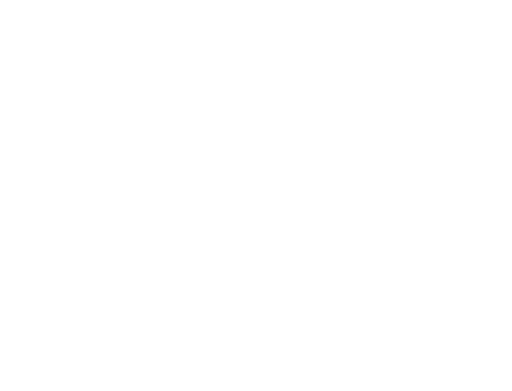
t = 0.00 s
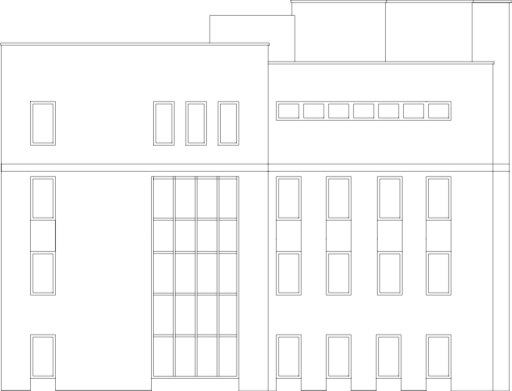
t = 3.00 s
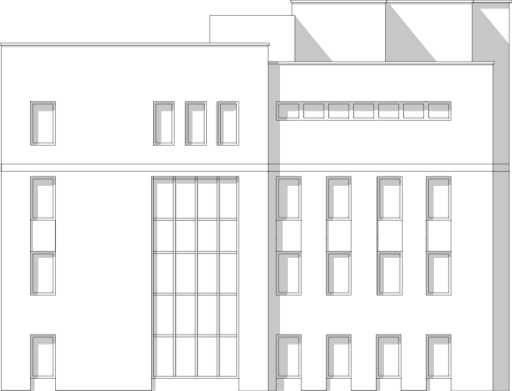
t = 3.71 s
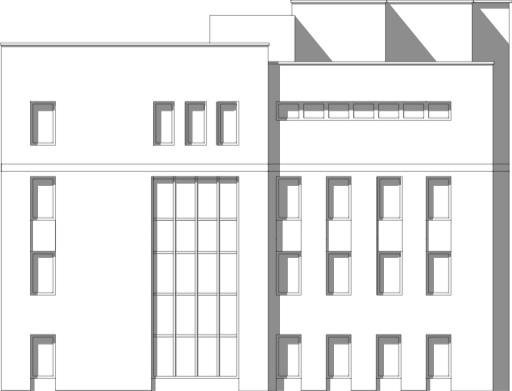
t = 4.42 s
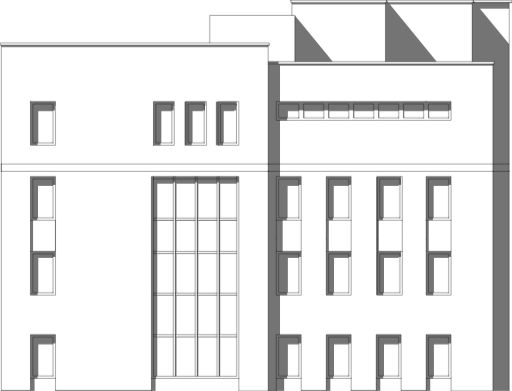
t = 5.13 s
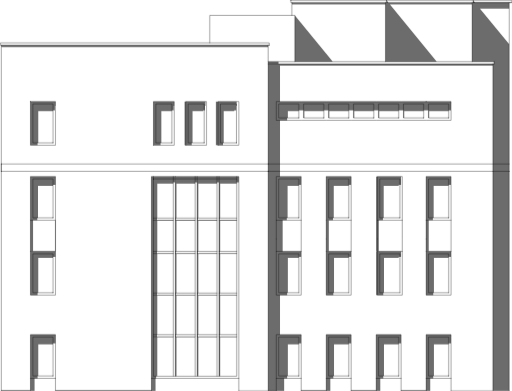
t = 6.00 s

The animated SVG that drew these frames (rendered in a browser with its animation timeline set to each time). Animation: 3 CSS @keyframes rules; one cycle of 6.00 s.

<!--?xml version="1.0" encoding="utf-8"?-->
<!-- Generator: Adobe Illustrator 16.0.3, SVG Export Plug-In . SVG Version: 6.00 Build 0)  -->

<svg version="1.1" id="Layer_1" xmlns="http://www.w3.org/2000/svg" xmlns:xlink="http://www.w3.org/1999/xlink" x="0px" y="0px" width="1411.629px" height="1078.475px" viewBox="-1926.438 488.491 1411.629 1078.475" enable-background="new -1926.438 488.491 1411.629 1078.475" xml:space="preserve">
    <style>
       g#fill {
        opacity: 0;
        animation: 3000ms fill 3000ms forwards;
        }

        @keyframes fill {
        0% { opacity: 0}
        100% { opacity: 1}
        }
    </style>

<g id="fill">
	<g>
		<path fill="#6C6C6C" d="M-1368.487,618.024h181.279v-5.102h-181.279h-554.776v3.644l1.215,1.457L-1368.487,618.024
			L-1368.487,618.024z" class="FnclVEfh_0"></path>
	</g>
	<g>
		<path fill="#6C6C6C" d="M-1022.455,641.839l-91.125-111.052v127.575h91.125h13.363L-1022.455,641.839z" class="FnclVEfh_1"></path>
	</g>
	<g>
		<path fill="#6C6C6C" d="M-522.353,495.309h-94.285l-5.104-6.318v6.318h-2.914h-59.537h-171.316l-5.105-6.318v6.318h-2.914
			h-158.926h-99.389v3.398l1.217,1.458h98.172v0.002h158.924v158.194h141.43l-129.275-158.196h167.184v0.002h59.535v158.194h60.268
			v6.319h-2.918h-0.002h-116.883h-503.018v60.749v215.301v20.17l0.002,186.382h22.355l-0.002-137.064l0.002,78.987h6.561
			l-0.002-107.408h0.002l0.002,107.409h-6.563v6.563v51.514v0.002h-22.355v206.796v212.382h22.355v0.002h21.869v-34.507h8.266
			v-6.562h1.941v-87.481h30.133v-2.429h6.563v-17.498h-0.002v-6.562h-58.322v-109.105h19.688v-6.563h1.941v-96.472h30.135v-2.431
			h6.563v-8.506h-0.002v-6.559h-68.771v-0.002h17.738v-86.021h11.42v-6.563h2.189v-88.452h30.861v-2.675h6.563v-16.281h-0.002
			v-6.559h-68.771v-0.001h10.447v-14.337h0.002v-20.17h-0.002V820.201h19.688v-6.563h1.941V794.93h30.135v-2.431h6.561h0.002h6.557
			v-17.496h0.002v38.636h2.189V794.93h53.705v-2.431h6.559h0.002h4.613h1.947v21.14h1.941V794.93h53.705v-2.431h6.561h0.002h6.559
			v-17.496h0.002v38.636h2.189V794.93h53.701v-2.431h6.561h6.559v-17.496h0.004v38.636h1.943V794.93h53.705v-2.431h6.561h0.002
			h6.557v-17.496h0.002v38.636h2.186V794.93h53.461v-2.431h6.805v-17.496h0.002v17.496h6.561v-17.496h0.002v38.636h1.941V794.93
			h53.703v-2.431h5.102v-17.496h0.002v17.496h1.459v-17.496v-6.562h-68.77h-69.014h-68.77h-69.014h-68.771h-69.014h-68.77v-0.001
			h10.447V725.43v-55.891h470.213v-0.001h116.883v35.234v20.655v202.18v13.121v198.535v8.02v206.798v12.637v69.496v21.941v107.821
			h44.957v-103.204v-52.316v-56.375h-0.002v-206.799v-8.019V940.731V927.61V725.43h0.002V610.245l-80.678-98.17h80.678V495.309
			L-522.353,495.309z M-1158.292,1525.397v-107.408h0.002v107.408H-1158.292L-1158.292,1525.397z M-1158.291,1188.35v107.407h-0.002
			V1188.35H-1158.291z M-1158.292,775.004v38.636h-0.002v-38.636H-1158.292z" class="FnclVEfh_2"></path>
	</g>
	<g>
		<path fill="#6C6C6C" d="M-1443.331,1411.428v5.829v0.002v108.865h3.4v-107.892h51.273v-0.976h-52.246v-5.829h0.973V1303.29h51.273
			v-0.969h-54.674V1411.428z" class="FnclVEfh_3"></path>
	</g>
	<g>
		<path fill="#6C6C6C" d="M-1443.331,1181.792v5.83v0.002v109.104v5.591h2.428v-5.591h0.973v-108.135h51.273v-0.972h-52.246v-5.83
			h0.973v-85.055h51.273v-0.969h-54.674V1181.792z" class="FnclVEfh_4"></path>
	</g>
	<g>
		<path fill="#6C6C6C" d="M-1383.069,1302.322v109.106v5.829v0.002v108.865h3.404v-107.892h11.179v-0.002h40.095v-0.974h-40.095
			h-12.153v-5.829h0.975V1303.29h11.179v0.002h40.095v-0.971h-40.095H-1383.069z" class="FnclVEfh_5"></path>
	</g>
	<g>
		<path fill="#6C6C6C" d="M-1383.069,1095.769v86.023v5.83v0.002v109.104v5.591h2.43v-5.591h0.975v-108.135h11.179v0.002h40.095
			v-0.974h-40.095h-12.153v-5.83h0.975v-85.055h11.179v0.004h40.095v-0.973h-40.095H-1383.069z" class="FnclVEfh_6"></path>
	</g>
	<g>
		<path fill="#6C6C6C" d="M-1322.803,1411.428v5.829v0.002v108.865h3.403v-107.892h45.44v-0.976h-46.413v-5.829h0.973V1303.29h45.44
			v-0.969h-48.844V1411.428z" class="FnclVEfh_7"></path>
	</g>
	<g>
		<path fill="#6C6C6C" d="M-1322.803,1181.792v5.83v0.002v109.104v5.591h2.431v-5.591h0.973v-108.135h45.44v-0.972h-46.413v-5.83
			h0.973v-85.055h45.44v-0.969h-48.844V1181.792z" class="FnclVEfh_8"></path>
	</g>
	<g>
		<path fill="#6C6C6C" d="M-1322.803,975.24h-5.589v2.671v0.001v2.915h-0.002v-5.587h-54.674h-0.002h-5.586h-0.002h-54.674v5.587
			v0.002v109.108v5.83h2.428v-5.83h0.973v-94.772h51.273v-3.888h5.588v98.66v5.83h2.43v-5.83h0.975v-94.772h11.179v-0.001h40.095
			v-3.887h5.589v98.66v5.83h2.431v-5.83h0.973v-94.772h45.44v-3.888h5.832v-13.365v-0.001v-2.671h-5.832H-1322.803z" class="FnclVEfh_9"></path>
	</g>
	<g>
		<path fill="#6C6C6C" d="M-1187.21,658.363h28.676v6.318h-28.676V658.363z" class="FnclVEfh_10"></path>
	</g>
	<g>
		<path fill="#6C6C6C" d="M-751.503,1417.989v107.408v6.562v34.507h11.42v-34.507h8.262v-6.562h1.943v-87.481h40.58v-2.429h5.104
			v-17.498h0.002v17.498h1.459v-17.498v-6.562h-68.77V1417.989L-751.503,1417.989z M-744.943,1417.989v107.408h-0.002v-107.408
			H-744.943z" class="FnclVEfh_11"></path>
	</g>
	<g>
		<path fill="#6C6C6C" d="M-751.503,1188.35v107.407v6.563h19.682v-6.563h1.943v-96.472h40.58v-2.431h5.104v-8.506h0.002v8.506
			h1.459v-8.506v-6.559h-68.77V1188.35L-751.503,1188.35z M-744.943,1188.35v107.407h-0.002V1188.35H-744.943z" class="FnclVEfh_12"></path>
	</g>
	<g>
		<path fill="#6C6C6C" d="M-751.503,981.797v107.408h6.559V981.797h0.002v107.409h-6.561v6.563v86.021h7.289v-86.021h11.422v-6.563
			h2.186v-88.453h41.309v-2.675h5.104v-16.281h0.002v16.281h1.459v-16.281v-6.558h-68.77V981.797z" class="FnclVEfh_13"></path>
	</g>
	<g>
		<path fill="#6C6C6C" d="M-820.517,1411.428h-68.77v6.562v107.408v6.562v34.507h11.42v-34.507h8.262v-6.562h1.945v-87.481h40.582
			v-2.429h6.563v-17.498h-0.002V1411.428z M-882.728,1525.397v-107.408h0.002v107.408H-882.728L-882.728,1525.397z" class="FnclVEfh_14"></path>
	</g>
	<g>
		<path fill="#6C6C6C" d="M-958.3,1411.428h-68.77v6.561v107.408v6.562v34.507h4.615h6.805v-34.507h8.262v-6.562h1.945v-87.481
			h40.584v-2.429h6.561v-17.498h-0.002V1411.428z" class="FnclVEfh_15"></path>
	</g>
	<g>
		<path fill="#6C6C6C" d="M-820.517,1181.792h-68.77v6.559v107.407v6.563h19.68v-6.563h1.947v-96.472h40.582v-2.431h6.564v-8.506
			h-0.002v-6.558H-820.517z M-882.73,1295.758V1188.35h0.004v107.407L-882.73,1295.758L-882.73,1295.758z" class="FnclVEfh_16"></path>
	</g>
	<g>
		<path fill="#6C6C6C" d="M-1027.072,1188.35l0.002,107.408v6.562h4.615h15.066v-6.562h1.945l-0.002-96.472h40.584v-2.431h6.563
			v-8.506h-0.002v-6.558h-68.771V1188.35z" class="FnclVEfh_17"></path>
	</g>
	<g>
		<path fill="#6C6C6C" d="M-1027.072,1181.79h4.617h2.674v-86.021h-2.674h-4.617V1181.79z" class="FnclVEfh_18"></path>
	</g>
	<g>
		<path fill="#6C6C6C" d="M-820.517,975.24h-68.77v6.558v107.408h6.557V981.797h0.004v107.409h-6.561v6.563v86.021h7.289v-86.021
			h11.422v-6.563h2.184v-88.453h41.314v-2.675h6.563v-16.281h-0.002V975.24z" class="FnclVEfh_19"></path>
	</g>
	<g>
		<path fill="#6C6C6C" d="M-1022.455,1089.206h-4.617v6.558h4.617h14.096v-6.558h2.188v-88.453h41.311v-2.675h6.563v-16.281h-0.002
			v-6.558h-68.771v6.558v107.408h6.563v0.001H-1022.455z" class="FnclVEfh_20"></path>
	</g>
	<g>
		<path fill="#6C6C6C" d="M-1448.924,975.24h-54.672h-0.003h-5.587v2.671v0.001v114.94v91.855v114.697v114.941v117.612v34.507
			h11.422v-34.507h1.698v-5.834h3.16v-107.892h43.981v-0.976h-44.711v-5.829h0.729V1303.29h43.981v-0.969h-54.672v-0.002h9.961
			v-5.591h0.729v-108.135h43.981v-0.972h-44.711v-5.83h0.729v-85.055h43.981v-0.969h-54.672v-0.002h9.961v-5.83h0.729v-94.772
			h43.981v-3.888h5.591v-13.365v-0.001v-2.671h-5.589H-1448.924z" class="FnclVEfh_21"></path>
	</g>
	<g>
		<path fill="#6C6C6C" d="M-1842.829,1417.989v107.408v6.562v34.507h11.42v-34.507h8.263v-6.562h1.944v-87.481h40.58v-2.429h6.805
			v-17.498h0.002v-6.561h-69.014V1417.989z" class="FnclVEfh_22"></path>
	</g>
	<g>
		<path fill="#6C6C6C" d="M-1842.829,1188.35v107.408v6.563h19.683v-6.563h1.944v-96.472h40.58v-2.431h6.805v-8.506h0.002v-6.558
			h-69.014V1188.35z" class="FnclVEfh_23"></path>
	</g>
	<g>
		<path fill="#6C6C6C" d="M-1842.829,981.797v107.408h6.562v0.001h-6.562v6.563v86.021h7.289v-86.021h11.662v-6.563h1.945v-88.453
			h41.311v-2.675h6.805v-16.281h0.002v-6.558h-69.014V981.797z" class="FnclVEfh_24"></path>
	</g>
	<g>
		<path fill="#6C6C6C" d="M-1841.372,768.444h-1.457v120.527h1.457l0,0h18.226v-6.562h1.944V794.93h40.58v-2.43h5.347v-17.496h0.002
			v5.589h1.458v-12.149h-1.458H-1841.372z" class="FnclVEfh_25"></path>
	</g>
	<g>
		<path fill="#6C6C6C" d="M-1502.14,768.444h-1.459v120.527h1.459l0,0h18.225v-6.562h2.188V794.93h28.918v-2.43h5.102v-11.907h1.458
			l-0.001-12.149h-1.459H-1502.14z" class="FnclVEfh_26"></path>
	</g>
	<g>
		<path fill="#6C6C6C" d="M-1366.544,794.932V792.5h5.103v-11.907h1.458v-12.149h-1.458h-54.676h-1.458l0.002,120.527h1.457v-60.259
			v53.699v6.56h18.225v-6.562h2.188V794.93h27.217v0.002H-1366.544z" class="FnclVEfh_27"></path>
	</g>
	<g>
		<path fill="#6C6C6C" d="M-1331.312,768.444v120.527h1.459l0,0h18.227v-6.562h1.943V794.93h29.159v-2.43h5.104v-11.907h1.459
			v-12.149h-1.459h-54.434H-1331.312z" class="FnclVEfh_28"></path>
	</g>
</g>
<path fill="none" stroke="#000000" stroke-linecap="round" stroke-linejoin="round" stroke-miterlimit="10" d="M-1186.111,940.732
	h-737.15" class="FnclVEfh_29"></path>
<path fill="none" stroke="#000000" stroke-linecap="round" stroke-linejoin="round" stroke-miterlimit="10" d="M-1923.261,960.902
	h737.15" class="FnclVEfh_30"></path>
<path fill="none" stroke="#000000" stroke-linecap="round" stroke-linejoin="round" stroke-miterlimit="10" d="M-1121.843,495.31
	v35.479" class="FnclVEfh_31"></path>
<path fill="none" stroke="#000000" stroke-linecap="round" stroke-linejoin="round" stroke-miterlimit="10" d="M-863.529,495.31
	v163.054" class="FnclVEfh_32"></path>
<path fill="none" stroke="#000000" stroke-linecap="round" stroke-linejoin="round" stroke-miterlimit="10" d="M-1113.58,658.364
	V530.788h-234.742v75.816" class="FnclVEfh_33"></path>
<path fill="none" stroke="#000000" stroke-linecap="round" stroke-linejoin="round" stroke-miterlimit="10" d="M-1923.261,960.902
	v-20.17" class="FnclVEfh_34"></path>
<path fill="none" stroke="#000000" stroke-linecap="round" stroke-linejoin="round" stroke-miterlimit="10" d="M-515.308,495.31
	h-106.434" class="FnclVEfh_35"></path>
<path fill="none" stroke="#000000" stroke-linecap="round" stroke-linejoin="round" stroke-miterlimit="10" d="M-860.615,495.31
	v-6.318" class="FnclVEfh_36"></path>
<path fill="none" stroke="#000000" stroke-linecap="round" stroke-linejoin="round" stroke-miterlimit="10" d="M-1184.292,612.923
	h-741.645v-6.318h741.645V612.923z" class="FnclVEfh_37"></path>
<path fill="none" stroke="#000000" stroke-linecap="round" stroke-linejoin="round" stroke-miterlimit="10" d="M-1503.597,1411.429
	h54.674" class="FnclVEfh_38"></path>
<path fill="none" stroke="#000000" stroke-linecap="round" stroke-linejoin="round" stroke-miterlimit="10" d="M-1503.597,1417.258
	h54.674" class="FnclVEfh_39"></path>
<path fill="none" stroke="#000000" stroke-linecap="round" stroke-linejoin="round" stroke-miterlimit="10" d="M-1443.331,1411.429
	h54.674" class="FnclVEfh_40"></path>
<path fill="none" stroke="#000000" stroke-linecap="round" stroke-linejoin="round" stroke-miterlimit="10" d="M-1443.331,1417.258
	h54.674" class="FnclVEfh_41"></path>
<path fill="none" stroke="#000000" stroke-linecap="round" stroke-linejoin="round" stroke-miterlimit="10" d="M-1503.597,1296.73
	h54.674" class="FnclVEfh_42"></path>
<path fill="none" stroke="#000000" stroke-linecap="round" stroke-linejoin="round" stroke-miterlimit="10" d="M-1503.597,1302.323
	h54.674" class="FnclVEfh_43"></path>
<path fill="none" stroke="#000000" stroke-linecap="round" stroke-linejoin="round" stroke-miterlimit="10" d="M-1443.331,1296.73
	h54.674" class="FnclVEfh_44"></path>
<path fill="none" stroke="#000000" stroke-linecap="round" stroke-linejoin="round" stroke-miterlimit="10" d="M-1443.331,1302.323
	h54.674" class="FnclVEfh_45"></path>
<path fill="none" stroke="#000000" stroke-linecap="round" stroke-linejoin="round" stroke-miterlimit="10" d="M-1503.597,1181.793
	h54.674" class="FnclVEfh_46"></path>
<path fill="none" stroke="#000000" stroke-linecap="round" stroke-linejoin="round" stroke-miterlimit="10" d="M-1503.597,1187.623
	h54.674" class="FnclVEfh_47"></path>
<path fill="none" stroke="#000000" stroke-linecap="round" stroke-linejoin="round" stroke-miterlimit="10" d="M-1443.331,1181.793
	h54.674" class="FnclVEfh_48"></path>
<path fill="none" stroke="#000000" stroke-linecap="round" stroke-linejoin="round" stroke-miterlimit="10" d="M-1443.331,1187.623
	h54.674" class="FnclVEfh_49"></path>
<path fill="none" stroke="#000000" stroke-linecap="round" stroke-linejoin="round" stroke-miterlimit="10" d="M-1503.597,1089.938
	h54.674" class="FnclVEfh_50"></path>
<path fill="none" stroke="#000000" stroke-linecap="round" stroke-linejoin="round" stroke-miterlimit="10" d="M-1503.597,1095.77
	h54.674" class="FnclVEfh_51"></path>
<path fill="none" stroke="#000000" stroke-linecap="round" stroke-linejoin="round" stroke-miterlimit="10" d="M-1443.331,1089.938
	h54.674" class="FnclVEfh_52"></path>
<path fill="none" stroke="#000000" stroke-linecap="round" stroke-linejoin="round" stroke-miterlimit="10" d="M-1443.331,1095.77
	h54.674" class="FnclVEfh_53"></path>
<path fill="none" stroke="#000000" stroke-linecap="round" stroke-linejoin="round" stroke-miterlimit="10" d="M-1383.068,1089.938
	h54.678" class="FnclVEfh_54"></path>
<path fill="none" stroke="#000000" stroke-linecap="round" stroke-linejoin="round" stroke-miterlimit="10" d="M-1383.068,1095.77
	h54.678" class="FnclVEfh_55"></path>
<path fill="none" stroke="#000000" stroke-linecap="round" stroke-linejoin="round" stroke-miterlimit="10" d="M-1383.068,1181.793
	h54.678" class="FnclVEfh_56"></path>
<path fill="none" stroke="#000000" stroke-linecap="round" stroke-linejoin="round" stroke-miterlimit="10" d="M-1383.068,1187.623
	h54.678" class="FnclVEfh_57"></path>
<path fill="none" stroke="#000000" stroke-linecap="round" stroke-linejoin="round" stroke-miterlimit="10" d="M-1383.068,1296.73
	h54.678" class="FnclVEfh_58"></path>
<path fill="none" stroke="#000000" stroke-linecap="round" stroke-linejoin="round" stroke-miterlimit="10" d="M-1383.068,1302.323
	h54.678" class="FnclVEfh_59"></path>
<path fill="none" stroke="#000000" stroke-linecap="round" stroke-linejoin="round" stroke-miterlimit="10" d="M-1383.068,1411.429
	h54.678" class="FnclVEfh_60"></path>
<path fill="none" stroke="#000000" stroke-linecap="round" stroke-linejoin="round" stroke-miterlimit="10" d="M-1383.068,1417.258
	h54.678" class="FnclVEfh_61"></path>
<path fill="none" stroke="#000000" stroke-linecap="round" stroke-linejoin="round" stroke-miterlimit="10" d="M-1322.802,1089.938
	h48.844" class="FnclVEfh_62"></path>
<path fill="none" stroke="#000000" stroke-linecap="round" stroke-linejoin="round" stroke-miterlimit="10" d="M-1322.802,1095.77
	h48.844" class="FnclVEfh_63"></path>
<path fill="none" stroke="#000000" stroke-linecap="round" stroke-linejoin="round" stroke-miterlimit="10" d="M-1322.802,1181.793
	h48.844" class="FnclVEfh_64"></path>
<path fill="none" stroke="#000000" stroke-linecap="round" stroke-linejoin="round" stroke-miterlimit="10" d="M-1322.802,1187.623
	h48.844" class="FnclVEfh_65"></path>
<path fill="none" stroke="#000000" stroke-linecap="round" stroke-linejoin="round" stroke-miterlimit="10" d="M-1322.802,1296.73
	h48.844" class="FnclVEfh_66"></path>
<path fill="none" stroke="#000000" stroke-linecap="round" stroke-linejoin="round" stroke-miterlimit="10" d="M-1322.802,1302.323
	h48.844" class="FnclVEfh_67"></path>
<path fill="none" stroke="#000000" stroke-linecap="round" stroke-linejoin="round" stroke-miterlimit="10" d="M-1322.802,1411.429
	h48.844" class="FnclVEfh_68"></path>
<path fill="none" stroke="#000000" stroke-linecap="round" stroke-linejoin="round" stroke-miterlimit="10" d="M-1322.802,1417.258
	h48.844" class="FnclVEfh_69"></path>
<path fill="none" stroke="#000000" stroke-linecap="round" stroke-linejoin="round" stroke-miterlimit="10" d="M-624.656,658.364
	V495.31" class="FnclVEfh_70"></path>
<path fill="none" stroke="#000000" stroke-linecap="round" stroke-linejoin="round" stroke-miterlimit="10" d="M-564.39,664.683
	v-6.319" class="FnclVEfh_71"></path>
<path fill="none" stroke="#000000" stroke-linecap="round" stroke-linejoin="round" stroke-miterlimit="10" d="M-564.39,664.683
	h-622.82" class="FnclVEfh_72"></path>
<path fill="none" stroke="#000000" stroke-linecap="round" stroke-linejoin="round" stroke-miterlimit="10" d="M-564.39,658.364
	h-622.82" class="FnclVEfh_73"></path>
<path fill="none" stroke="#000000" stroke-linecap="round" stroke-linejoin="round" stroke-miterlimit="10" d="M-621.742,488.991
	v6.318" class="FnclVEfh_74"></path>
<path fill="none" stroke="#000000" stroke-linecap="round" stroke-linejoin="round" stroke-miterlimit="10" d="M-860.615,488.991
	L-860.615,488.991" class="FnclVEfh_75"></path>
<path fill="none" stroke="#000000" stroke-linecap="round" stroke-linejoin="round" stroke-miterlimit="10" d="M-1124.757,488.991L-1124.757,495.31L-621.742,495.31L-515.308,495.31L-515.308,488.991Z" class="FnclVEfh_76"></path>
<path fill="none" stroke="#000000" stroke-linecap="round" stroke-linejoin="round" stroke-miterlimit="10" d="M-567.31,960.902
	v605.564" class="FnclVEfh_77"></path>
<path fill="none" stroke="#000000" stroke-linecap="round" stroke-linejoin="round" stroke-miterlimit="10" d="M-567.31,664.683
	v296.219" class="FnclVEfh_78"></path>
<path fill="none" stroke="#000000" stroke-linecap="round" stroke-linejoin="round" stroke-miterlimit="10" d="M-682.734,1531.959
	h-68.77" class="FnclVEfh_79"></path>
<path fill="none" stroke="#000000" stroke-linecap="round" stroke-linejoin="round" stroke-miterlimit="10" d="M-689.296,1525.398
	V1417.99h-55.646v107.408H-689.296z" class="FnclVEfh_80"></path>
<path fill="none" stroke="#000000" stroke-linecap="round" stroke-linejoin="round" stroke-miterlimit="10" d="M-1187.21,960.902
	h664.857" class="FnclVEfh_81"></path>
<path fill="none" stroke="#000000" stroke-linecap="round" stroke-linejoin="round" stroke-miterlimit="10" d="M-1187.21,940.732
	h664.855" class="FnclVEfh_82"></path>
<path fill="none" stroke="#000000" stroke-linecap="round" stroke-linejoin="round" stroke-miterlimit="10" d="M-689.296,813.641
	v-38.636h-55.646v38.636H-689.296z" class="FnclVEfh_83"></path>
<path fill="none" stroke="#000000" stroke-linecap="round" stroke-linejoin="round" stroke-miterlimit="10" d="M-820.517,1531.959
	h-68.77" class="FnclVEfh_84"></path>
<path fill="none" stroke="#000000" stroke-linecap="round" stroke-linejoin="round" stroke-miterlimit="10" d="M-827.076,1525.398
	V1417.99h-55.648v107.408H-827.076z" class="FnclVEfh_85"></path>
<path fill="none" stroke="#000000" stroke-linecap="round" stroke-linejoin="round" stroke-miterlimit="10" d="M-958.3,1531.959
	h-68.77" class="FnclVEfh_86"></path>
<path fill="none" stroke="#000000" stroke-linecap="round" stroke-linejoin="round" stroke-miterlimit="10" d="M-964.859,1525.398
	V1417.99h-55.648v107.408H-964.859z" class="FnclVEfh_87"></path>
<path fill="none" stroke="#000000" stroke-linecap="round" stroke-linejoin="round" stroke-miterlimit="10" d="M-1096.082,1531.959
	h-68.771" class="FnclVEfh_88"></path>
<path fill="none" stroke="#000000" stroke-linecap="round" stroke-linejoin="round" stroke-miterlimit="10" d="M-1102.642,1525.398
	V1417.99h-55.648v107.408H-1102.642z" class="FnclVEfh_89"></path>
<path fill="none" stroke="#000000" stroke-linecap="round" stroke-linejoin="round" stroke-miterlimit="10" d="M-964.859,1295.759
	l-0.002-107.408h-55.648l0.002,107.408H-964.859z" class="FnclVEfh_90"></path>
<path fill="none" stroke="#000000" stroke-linecap="round" stroke-linejoin="round" stroke-miterlimit="10" d="M-1027.07,1181.793
	h68.77" class="FnclVEfh_91"></path>
<path fill="none" stroke="#000000" stroke-linecap="round" stroke-linejoin="round" stroke-miterlimit="10" d="M-958.3,1095.77
	h-68.77" class="FnclVEfh_92"></path>
<path fill="none" stroke="#000000" stroke-linecap="round" stroke-linejoin="round" stroke-miterlimit="10" d="M-964.861,1089.207
	V981.798h-55.648v107.409H-964.861z" class="FnclVEfh_93"></path>
<path fill="none" stroke="#000000" stroke-linecap="round" stroke-linejoin="round" stroke-miterlimit="10" d="M-758.31,813.641
	v-38.636h-55.645v38.636H-758.31z" class="FnclVEfh_94"></path>
<path fill="none" stroke="#000000" stroke-linecap="round" stroke-linejoin="round" stroke-miterlimit="10" d="M-827.076,813.641
	v-38.636h-55.65v38.636H-827.076z" class="FnclVEfh_95"></path>
<path fill="none" stroke="#000000" stroke-linecap="round" stroke-linejoin="round" stroke-miterlimit="10" d="M-895.847,813.641
	v-38.636h-55.893v38.636H-895.847z" class="FnclVEfh_96"></path>
<path fill="none" stroke="#000000" stroke-linecap="round" stroke-linejoin="round" stroke-miterlimit="10" d="M-964.861,813.641
	v-38.636h-55.648v38.636H-964.861z" class="FnclVEfh_97"></path>
<path fill="none" stroke="#000000" stroke-linecap="round" stroke-linejoin="round" stroke-miterlimit="10" d="M-1027.07,1147.285
	v155.037h68.77v-155.037V975.24h-68.77V1147.285z" class="FnclVEfh_98"></path>
<path fill="none" stroke="#000000" stroke-linecap="round" stroke-linejoin="round" stroke-miterlimit="10" d="M-1033.63,813.641
	v-38.636h-55.891v38.636H-1033.63z" class="FnclVEfh_99"></path>
<path fill="none" stroke="#000000" stroke-linecap="round" stroke-linejoin="round" stroke-miterlimit="10" d="M-1509.186,1531.959
	h241.058" class="FnclVEfh_100"></path>
<path fill="none" stroke="#000000" stroke-linecap="round" stroke-linejoin="round" stroke-miterlimit="10" d="M-1503.597,981.798
	v-6.558" class="FnclVEfh_101"></path>
<path fill="none" stroke="#000000" stroke-linecap="round" stroke-linejoin="round" stroke-miterlimit="10" d="M-1448.923,1525.398
	V975.24" class="FnclVEfh_102"></path>
<path fill="none" stroke="#000000" stroke-linecap="round" stroke-linejoin="round" stroke-miterlimit="10" d="M-1443.331,1525.398
	V975.24" class="FnclVEfh_103"></path>
<path fill="none" stroke="#000000" stroke-linecap="round" stroke-linejoin="round" stroke-miterlimit="10" d="M-1388.657,1525.398
	V975.24" class="FnclVEfh_104"></path>
<path fill="none" stroke="#000000" stroke-linecap="round" stroke-linejoin="round" stroke-miterlimit="10" d="M-1383.068,1525.398
	V975.24" class="FnclVEfh_105"></path>
<path fill="none" stroke="#000000" stroke-linecap="round" stroke-linejoin="round" stroke-miterlimit="10" d="M-1328.391,1525.398
	V975.24" class="FnclVEfh_106"></path>
<path fill="none" stroke="#000000" stroke-linecap="round" stroke-linejoin="round" stroke-miterlimit="10" d="M-1322.802,1525.398
	V975.24" class="FnclVEfh_107"></path>
<path fill="none" stroke="#000000" stroke-linecap="round" stroke-linejoin="round" stroke-miterlimit="10" d="M-1273.958,981.798
	v-6.558" class="FnclVEfh_108"></path>
<path fill="none" stroke="#000000" stroke-linecap="round" stroke-linejoin="round" stroke-miterlimit="10" d="M-1102.642,813.641
	v-38.636h-55.65v38.636H-1102.642z" class="FnclVEfh_109"></path>
<path fill="none" stroke="#000000" stroke-linecap="round" stroke-linejoin="round" stroke-miterlimit="10" d="M-751.503,768.445L-820.517,768.445L-889.287,768.445L-958.3,768.445L-1027.07,768.445L-1096.083,768.445L-1164.853,768.445L
	-1164.853,820.202L-1096.083,820.202L-1027.07,820.202L-958.3,820.202L-889.287,820.202L-820.517,820.202L-751.503,820.202L
	-682.734,820.202L-682.734,768.445Z" class="FnclVEfh_110"></path>
<path fill="none" stroke="#000000" stroke-linecap="round" stroke-linejoin="round" stroke-miterlimit="10" d="M-1773.815,1531.959
	h-69.014" class="FnclVEfh_111"></path>
<path fill="none" stroke="#000000" stroke-linecap="round" stroke-linejoin="round" stroke-miterlimit="10" d="M-1780.623,1525.398
	V1417.99h-55.644v107.408H-1780.623z" class="FnclVEfh_112"></path>
<path fill="none" stroke="#000000" stroke-linecap="round" stroke-linejoin="round" stroke-miterlimit="10" d="M-1780.623,1295.759
	v-107.408h-55.644v107.408H-1780.623z" class="FnclVEfh_113"></path>
<path fill="none" stroke="#000000" stroke-linecap="round" stroke-linejoin="round" stroke-miterlimit="10" d="M-522.353,960.902
	V495.31" class="FnclVEfh_114"></path>
<path fill="none" stroke="#000000" stroke-linecap="round" stroke-linejoin="round" stroke-miterlimit="10" d="M-522.353,1566.466
	V960.902" class="FnclVEfh_115"></path>
<path fill="none" stroke="#000000" stroke-linecap="round" stroke-linejoin="round" stroke-miterlimit="10" d="M-682.734,1566.466
	h160.381" class="FnclVEfh_116"></path>
<path fill="none" stroke="#000000" stroke-linecap="round" stroke-linejoin="round" stroke-miterlimit="10" d="M-751.503,1566.466
	h-69.014H-751.503v-155.037h68.77v155.037" class="FnclVEfh_117"></path>
<path fill="none" stroke="#000000" stroke-linecap="round" stroke-linejoin="round" stroke-miterlimit="10" d="M-820.517,1566.466
	h69.014" class="FnclVEfh_118"></path>
<path fill="none" stroke="#000000" stroke-linecap="round" stroke-linejoin="round" stroke-miterlimit="10" d="M-889.287,1566.466
	H-958.3H-889.287v-155.037h68.77v155.037" class="FnclVEfh_119"></path>
<path fill="none" stroke="#000000" stroke-linecap="round" stroke-linejoin="round" stroke-miterlimit="10" d="M-958.3,1566.466
	h69.014" class="FnclVEfh_120"></path>
<path fill="none" stroke="#000000" stroke-linecap="round" stroke-linejoin="round" stroke-miterlimit="10" d="M-1027.07,1566.466
	h-69.012H-1027.07v-155.037h68.77v155.037" class="FnclVEfh_121"></path>
<path fill="none" stroke="#000000" stroke-linecap="round" stroke-linejoin="round" stroke-miterlimit="10" d="M-1096.082,1566.466
	h69.012" class="FnclVEfh_122"></path>
<path fill="none" stroke="#000000" stroke-linecap="round" stroke-linejoin="round" stroke-miterlimit="10" d="M-1164.853,1566.466
	v-155.037h68.771v155.037" class="FnclVEfh_123"></path>
<path fill="none" stroke="#000000" stroke-linecap="round" stroke-linejoin="round" stroke-miterlimit="10" d="M-1268.128,1566.466
	h103.275" class="FnclVEfh_124"></path>
<path fill="none" stroke="#000000" stroke-linecap="round" stroke-linejoin="round" stroke-miterlimit="10" d="M-1509.186,1566.466
	h-264.63H-1509.186v-419.181V975.24h241.058v425.86v165.365" class="FnclVEfh_125"></path>
<path fill="none" stroke="#000000" stroke-linecap="round" stroke-linejoin="round" stroke-miterlimit="10" d="M-1923.261,1566.466
	h80.432H-1923.261h80.432v-155.037h69.014v155.037h264.63" class="FnclVEfh_126"></path>
<path fill="none" stroke="#000000" stroke-linecap="round" stroke-linejoin="round" stroke-miterlimit="10" d="M-1923.261,960.902
	v605.564" class="FnclVEfh_127"></path>
<path fill="none" stroke="#000000" stroke-linecap="round" stroke-linejoin="round" stroke-miterlimit="10" d="M-1923.261,940.732
	v20.17" class="FnclVEfh_128"></path>
<path fill="none" stroke="#000000" stroke-linecap="round" stroke-linejoin="round" stroke-miterlimit="10" d="M-1923.261,612.923
	v327.809" class="FnclVEfh_129"></path>
<path fill="none" stroke="#000000" stroke-linecap="round" stroke-linejoin="round" stroke-miterlimit="10" d="M-1187.209,960.902
	l0.001,605.564" class="FnclVEfh_130"></path>
<path fill="none" stroke="#000000" stroke-linecap="round" stroke-linejoin="round" stroke-miterlimit="10" d="M-1187.21,612.923
	l0.001,347.979" class="FnclVEfh_131"></path>
<path fill="none" stroke="#000000" stroke-linecap="round" stroke-linejoin="round" stroke-miterlimit="10" d="M-1780.623,1089.207
	V981.798h-55.644v107.409H-1780.623z" class="FnclVEfh_132"></path>
<path fill="none" stroke="#000000" stroke-linecap="round" stroke-linejoin="round" stroke-miterlimit="10" d="M-1780.623,882.41
	V775.005h-55.644V882.41H-1780.623z" class="FnclVEfh_133"></path>
<path fill="none" stroke="#000000" stroke-linecap="round" stroke-linejoin="round" stroke-miterlimit="10" d="M-1842.83,1181.793
	h69.014v120.529h-69.014V975.24h69.014v206.553v-86.023h-69.014" class="FnclVEfh_134"></path>
<g>
	<path fill="none" stroke="#000000" stroke-linecap="round" stroke-linejoin="round" stroke-miterlimit="10" d="M-1452.81,882.41
		V775.005h-44.226V882.41H-1452.81z" class="FnclVEfh_135"></path>
	<path fill="none" stroke="#000000" stroke-linecap="round" stroke-linejoin="round" stroke-miterlimit="10" d="M-1503.597,888.972
		h57.35l-0.002-120.527h-57.348V888.972z" class="FnclVEfh_136"></path>
</g>
<path fill="none" stroke="#000000" stroke-linecap="round" stroke-linejoin="round" stroke-miterlimit="10" d="M-1842.83,768.445
	v120.527h69.014V768.445H-1842.83z" class="FnclVEfh_137"></path>
<g>
	<path fill="none" stroke="#000000" stroke-linecap="round" stroke-linejoin="round" stroke-miterlimit="10" d="M-823.859,1295.759
		l-0.002-107.408h-55.648l0.002,107.408H-823.859z" class="FnclVEfh_138"></path>
	<path fill="none" stroke="#000000" stroke-linecap="round" stroke-linejoin="round" stroke-miterlimit="10" d="M-886.07,1181.793
		h68.77" class="FnclVEfh_139"></path>
	<path fill="none" stroke="#000000" stroke-linecap="round" stroke-linejoin="round" stroke-miterlimit="10" d="M-817.3,1095.77
		h-68.77" class="FnclVEfh_140"></path>
	<path fill="none" stroke="#000000" stroke-linecap="round" stroke-linejoin="round" stroke-miterlimit="10" d="M-823.861,1089.207
		V981.798h-55.648v107.409H-823.861z" class="FnclVEfh_141"></path>
	<path fill="none" stroke="#000000" stroke-linecap="round" stroke-linejoin="round" stroke-miterlimit="10" d="M-886.07,1147.285
		v155.037h68.77v-155.037V975.24h-68.77V1147.285z" class="FnclVEfh_142"></path>
</g>
<g>
	<path fill="none" stroke="#000000" stroke-linecap="round" stroke-linejoin="round" stroke-miterlimit="10" d="M-689.292,1295.759
		l-0.002-107.408h-55.648l0.002,107.408H-689.292z" class="FnclVEfh_143"></path>
	<path fill="none" stroke="#000000" stroke-linecap="round" stroke-linejoin="round" stroke-miterlimit="10" d="M-751.503,1181.793
		h68.77" class="FnclVEfh_144"></path>
	<path fill="none" stroke="#000000" stroke-linecap="round" stroke-linejoin="round" stroke-miterlimit="10" d="M-682.734,1095.77
		h-68.77" class="FnclVEfh_145"></path>
	<path fill="none" stroke="#000000" stroke-linecap="round" stroke-linejoin="round" stroke-miterlimit="10" d="M-689.294,1089.207
		V981.798h-55.648v107.409H-689.294z" class="FnclVEfh_146"></path>
	<path fill="none" stroke="#000000" stroke-linecap="round" stroke-linejoin="round" stroke-miterlimit="10" d="M-751.503,1147.285
		v155.037h68.77v-155.037V975.24h-68.77V1147.285z" class="FnclVEfh_147"></path>
</g>
<g>
	<path fill="none" stroke="#000000" stroke-linecap="round" stroke-linejoin="round" stroke-miterlimit="10" d="M-1102.642,1295.759
		l-0.002-107.408h-55.648l0.002,107.408H-1102.642z" class="FnclVEfh_148"></path>
	<path fill="none" stroke="#000000" stroke-linecap="round" stroke-linejoin="round" stroke-miterlimit="10" d="M-1164.853,1181.793
		h68.77" class="FnclVEfh_149"></path>
	<path fill="none" stroke="#000000" stroke-linecap="round" stroke-linejoin="round" stroke-miterlimit="10" d="M-1096.083,1095.77
		h-68.77" class="FnclVEfh_150"></path>
	<path fill="none" stroke="#000000" stroke-linecap="round" stroke-linejoin="round" stroke-miterlimit="10" d="M-1102.644,1089.207
		V981.798h-55.648v107.409H-1102.644z" class="FnclVEfh_151"></path>
	<path fill="none" stroke="#000000" stroke-linecap="round" stroke-linejoin="round" stroke-miterlimit="10" d="M-1164.853,1147.285
		v155.037h68.77v-155.037V975.24h-68.77V1147.285z" class="FnclVEfh_152"></path>
</g>
<path fill="none" stroke="#000000" stroke-linecap="round" stroke-linejoin="round" stroke-miterlimit="10" width="229.639" height="544.327" d="M-1503.597 981.798 L-1273.958 981.798 L-1273.958 1526.125 L-1503.597 1526.125 Z" class="FnclVEfh_153"></path>
<g>
	<path fill="none" stroke="#000000" stroke-linecap="round" stroke-linejoin="round" stroke-miterlimit="10" d="M-1274.657,882.41
		V775.005h-44.226V882.41H-1274.657z" class="FnclVEfh_154"></path>
	<path fill="none" stroke="#000000" stroke-linecap="round" stroke-linejoin="round" stroke-miterlimit="10" d="M-1325.444,888.972
		h57.35l-0.002-120.527h-57.348V888.972z" class="FnclVEfh_155"></path>
</g>
<g>
	<path fill="none" stroke="#000000" stroke-linecap="round" stroke-linejoin="round" stroke-miterlimit="10" d="M-1363.733,882.41
		V775.005h-44.226V882.41H-1363.733z" class="FnclVEfh_156"></path>
	<path fill="none" stroke="#000000" stroke-linecap="round" stroke-linejoin="round" stroke-miterlimit="10" d="M-1414.52,888.972
		h57.35l-0.002-120.527h-57.348V888.972z" class="FnclVEfh_157"></path>
</g>
<style data-made-with="vivus-instant">.FnclVEfh_0{stroke-dasharray:1482 1484;stroke-dashoffset:1483;animation:FnclVEfh_draw 3000ms linear 0ms forwards;}.FnclVEfh_1{stroke-dasharray:397 399;stroke-dashoffset:398;animation:FnclVEfh_draw 3000ms linear 0ms forwards;}.FnclVEfh_2{stroke-dasharray:9908 9910;stroke-dashoffset:9909;animation:FnclVEfh_draw 3000ms linear 0ms forwards;}.FnclVEfh_3{stroke-dasharray:662 664;stroke-dashoffset:663;animation:FnclVEfh_draw 3000ms linear 0ms forwards;}.FnclVEfh_4{stroke-dasharray:627 629;stroke-dashoffset:628;animation:FnclVEfh_draw 3000ms linear 0ms forwards;}.FnclVEfh_5{stroke-dasharray:662 664;stroke-dashoffset:663;animation:FnclVEfh_draw 3000ms linear 0ms forwards;}.FnclVEfh_6{stroke-dasharray:627 629;stroke-dashoffset:628;animation:FnclVEfh_draw 3000ms linear 0ms forwards;}.FnclVEfh_7{stroke-dasharray:639 641;stroke-dashoffset:640;animation:FnclVEfh_draw 3000ms linear 0ms forwards;}.FnclVEfh_8{stroke-dasharray:604 606;stroke-dashoffset:605;animation:FnclVEfh_draw 3000ms linear 0ms forwards;}.FnclVEfh_9{stroke-dasharray:1021 1023;stroke-dashoffset:1022;animation:FnclVEfh_draw 3000ms linear 0ms forwards;}.FnclVEfh_10{stroke-dasharray:70 72;stroke-dashoffset:71;animation:FnclVEfh_draw 3000ms linear 0ms forwards;}.FnclVEfh_11{stroke-dasharray:698 700;stroke-dashoffset:699;animation:FnclVEfh_draw 3000ms linear 0ms forwards;}.FnclVEfh_12{stroke-dasharray:611 613;stroke-dashoffset:612;animation:FnclVEfh_draw 3000ms linear 0ms forwards;}.FnclVEfh_13{stroke-dasharray:812 814;stroke-dashoffset:813;animation:FnclVEfh_draw 3000ms linear 0ms forwards;}.FnclVEfh_14{stroke-dasharray:663 665;stroke-dashoffset:664;animation:FnclVEfh_draw 3000ms linear 0ms forwards;}.FnclVEfh_15{stroke-dasharray:448 450;stroke-dashoffset:449;animation:FnclVEfh_draw 3000ms linear 0ms forwards;}.FnclVEfh_16{stroke-dasharray:594 596;stroke-dashoffset:595;animation:FnclVEfh_draw 3000ms linear 0ms forwards;}.FnclVEfh_17{stroke-dasharray:379 381;stroke-dashoffset:380;animation:FnclVEfh_draw 3000ms linear 0ms forwards;}.FnclVEfh_18{stroke-dasharray:187 189;stroke-dashoffset:188;animation:FnclVEfh_draw 3000ms linear 0ms forwards;}.FnclVEfh_19{stroke-dasharray:779 781;stroke-dashoffset:780;animation:FnclVEfh_draw 3000ms linear 0ms forwards;}.FnclVEfh_20{stroke-dasharray:392 394;stroke-dashoffset:393;animation:FnclVEfh_draw 3000ms linear 0ms forwards;}.FnclVEfh_21{stroke-dasharray:1712 1714;stroke-dashoffset:1713;animation:FnclVEfh_draw 3000ms linear 0ms forwards;}.FnclVEfh_22{stroke-dasharray:449 451;stroke-dashoffset:450;animation:FnclVEfh_draw 3000ms linear 0ms forwards;}.FnclVEfh_23{stroke-dasharray:380 382;stroke-dashoffset:381;animation:FnclVEfh_draw 3000ms linear 0ms forwards;}.FnclVEfh_24{stroke-dasharray:565 567;stroke-dashoffset:566;animation:FnclVEfh_draw 3000ms linear 0ms forwards;}.FnclVEfh_25{stroke-dasharray:391 393;stroke-dashoffset:392;animation:FnclVEfh_draw 3000ms linear 0ms forwards;}.FnclVEfh_26{stroke-dasharray:356 358;stroke-dashoffset:357;animation:FnclVEfh_draw 3000ms linear 0ms forwards;}.FnclVEfh_27{stroke-dasharray:477 479;stroke-dashoffset:478;animation:FnclVEfh_draw 3000ms linear 0ms forwards;}.FnclVEfh_28{stroke-dasharray:356 358;stroke-dashoffset:357;animation:FnclVEfh_draw 3000ms linear 0ms forwards;}.FnclVEfh_29{stroke-dasharray:738 740;stroke-dashoffset:739;animation:FnclVEfh_draw 3000ms linear 0ms forwards;}.FnclVEfh_30{stroke-dasharray:738 740;stroke-dashoffset:739;animation:FnclVEfh_draw 3000ms linear 0ms forwards;}.FnclVEfh_31{stroke-dasharray:36 38;stroke-dashoffset:37;animation:FnclVEfh_draw 3000ms linear 0ms forwards;}.FnclVEfh_32{stroke-dasharray:164 166;stroke-dashoffset:165;animation:FnclVEfh_draw 3000ms linear 0ms forwards;}.FnclVEfh_33{stroke-dasharray:439 441;stroke-dashoffset:440;animation:FnclVEfh_draw 3000ms linear 0ms forwards;}.FnclVEfh_34{stroke-dasharray:21 23;stroke-dashoffset:22;animation:FnclVEfh_draw 3000ms linear 0ms forwards;}.FnclVEfh_35{stroke-dasharray:107 109;stroke-dashoffset:108;animation:FnclVEfh_draw 3000ms linear 0ms forwards;}.FnclVEfh_36{stroke-dasharray:7 9;stroke-dashoffset:8;animation:FnclVEfh_draw 3000ms linear 0ms forwards;}.FnclVEfh_37{stroke-dasharray:1496 1498;stroke-dashoffset:1497;animation:FnclVEfh_draw 3000ms linear 0ms forwards;}.FnclVEfh_38{stroke-dasharray:55 57;stroke-dashoffset:56;animation:FnclVEfh_draw 3000ms linear 0ms forwards;}.FnclVEfh_39{stroke-dasharray:55 57;stroke-dashoffset:56;animation:FnclVEfh_draw 3000ms linear 0ms forwards;}.FnclVEfh_40{stroke-dasharray:55 57;stroke-dashoffset:56;animation:FnclVEfh_draw 3000ms linear 0ms forwards;}.FnclVEfh_41{stroke-dasharray:55 57;stroke-dashoffset:56;animation:FnclVEfh_draw 3000ms linear 0ms forwards;}.FnclVEfh_42{stroke-dasharray:55 57;stroke-dashoffset:56;animation:FnclVEfh_draw 3000ms linear 0ms forwards;}.FnclVEfh_43{stroke-dasharray:55 57;stroke-dashoffset:56;animation:FnclVEfh_draw 3000ms linear 0ms forwards;}.FnclVEfh_44{stroke-dasharray:55 57;stroke-dashoffset:56;animation:FnclVEfh_draw 3000ms linear 0ms forwards;}.FnclVEfh_45{stroke-dasharray:55 57;stroke-dashoffset:56;animation:FnclVEfh_draw 3000ms linear 0ms forwards;}.FnclVEfh_46{stroke-dasharray:55 57;stroke-dashoffset:56;animation:FnclVEfh_draw 3000ms linear 0ms forwards;}.FnclVEfh_47{stroke-dasharray:55 57;stroke-dashoffset:56;animation:FnclVEfh_draw 3000ms linear 0ms forwards;}.FnclVEfh_48{stroke-dasharray:55 57;stroke-dashoffset:56;animation:FnclVEfh_draw 3000ms linear 0ms forwards;}.FnclVEfh_49{stroke-dasharray:55 57;stroke-dashoffset:56;animation:FnclVEfh_draw 3000ms linear 0ms forwards;}.FnclVEfh_50{stroke-dasharray:55 57;stroke-dashoffset:56;animation:FnclVEfh_draw 3000ms linear 0ms forwards;}.FnclVEfh_51{stroke-dasharray:55 57;stroke-dashoffset:56;animation:FnclVEfh_draw 3000ms linear 0ms forwards;}.FnclVEfh_52{stroke-dasharray:55 57;stroke-dashoffset:56;animation:FnclVEfh_draw 3000ms linear 0ms forwards;}.FnclVEfh_53{stroke-dasharray:55 57;stroke-dashoffset:56;animation:FnclVEfh_draw 3000ms linear 0ms forwards;}.FnclVEfh_54{stroke-dasharray:55 57;stroke-dashoffset:56;animation:FnclVEfh_draw 3000ms linear 0ms forwards;}.FnclVEfh_55{stroke-dasharray:55 57;stroke-dashoffset:56;animation:FnclVEfh_draw 3000ms linear 0ms forwards;}.FnclVEfh_56{stroke-dasharray:55 57;stroke-dashoffset:56;animation:FnclVEfh_draw 3000ms linear 0ms forwards;}.FnclVEfh_57{stroke-dasharray:55 57;stroke-dashoffset:56;animation:FnclVEfh_draw 3000ms linear 0ms forwards;}.FnclVEfh_58{stroke-dasharray:55 57;stroke-dashoffset:56;animation:FnclVEfh_draw 3000ms linear 0ms forwards;}.FnclVEfh_59{stroke-dasharray:55 57;stroke-dashoffset:56;animation:FnclVEfh_draw 3000ms linear 0ms forwards;}.FnclVEfh_60{stroke-dasharray:55 57;stroke-dashoffset:56;animation:FnclVEfh_draw 3000ms linear 0ms forwards;}.FnclVEfh_61{stroke-dasharray:55 57;stroke-dashoffset:56;animation:FnclVEfh_draw 3000ms linear 0ms forwards;}.FnclVEfh_62{stroke-dasharray:49 51;stroke-dashoffset:50;animation:FnclVEfh_draw 3000ms linear 0ms forwards;}.FnclVEfh_63{stroke-dasharray:49 51;stroke-dashoffset:50;animation:FnclVEfh_draw 3000ms linear 0ms forwards;}.FnclVEfh_64{stroke-dasharray:49 51;stroke-dashoffset:50;animation:FnclVEfh_draw 3000ms linear 0ms forwards;}.FnclVEfh_65{stroke-dasharray:49 51;stroke-dashoffset:50;animation:FnclVEfh_draw 3000ms linear 0ms forwards;}.FnclVEfh_66{stroke-dasharray:49 51;stroke-dashoffset:50;animation:FnclVEfh_draw 3000ms linear 0ms forwards;}.FnclVEfh_67{stroke-dasharray:49 51;stroke-dashoffset:50;animation:FnclVEfh_draw 3000ms linear 0ms forwards;}.FnclVEfh_68{stroke-dasharray:49 51;stroke-dashoffset:50;animation:FnclVEfh_draw 3000ms linear 0ms forwards;}.FnclVEfh_69{stroke-dasharray:49 51;stroke-dashoffset:50;animation:FnclVEfh_draw 3000ms linear 0ms forwards;}.FnclVEfh_70{stroke-dasharray:164 166;stroke-dashoffset:165;animation:FnclVEfh_draw 3000ms linear 0ms forwards;}.FnclVEfh_71{stroke-dasharray:7 9;stroke-dashoffset:8;animation:FnclVEfh_draw 3000ms linear 0ms forwards;}.FnclVEfh_72{stroke-dasharray:623 625;stroke-dashoffset:624;animation:FnclVEfh_draw 3000ms linear 0ms forwards;}.FnclVEfh_73{stroke-dasharray:623 625;stroke-dashoffset:624;animation:FnclVEfh_draw 3000ms linear 0ms forwards;}.FnclVEfh_74{stroke-dasharray:7 9;stroke-dashoffset:8;animation:FnclVEfh_draw 3000ms linear 0ms forwards;}.FnclVEfh_75{stroke-dasharray:0 2;stroke-dashoffset:1;animation:FnclVEfh_draw 3000ms linear 0ms forwards;}.FnclVEfh_76{stroke-dasharray:1232 1234;stroke-dashoffset:1233;animation:FnclVEfh_draw 3000ms linear 0ms forwards;}.FnclVEfh_77{stroke-dasharray:606 608;stroke-dashoffset:607;animation:FnclVEfh_draw 3000ms linear 0ms forwards;}.FnclVEfh_78{stroke-dasharray:297 299;stroke-dashoffset:298;animation:FnclVEfh_draw 3000ms linear 0ms forwards;}.FnclVEfh_79{stroke-dasharray:69 71;stroke-dashoffset:70;animation:FnclVEfh_draw 3000ms linear 0ms forwards;}.FnclVEfh_80{stroke-dasharray:327 329;stroke-dashoffset:328;animation:FnclVEfh_draw 3000ms linear 0ms forwards;}.FnclVEfh_81{stroke-dasharray:665 667;stroke-dashoffset:666;animation:FnclVEfh_draw 3000ms linear 0ms forwards;}.FnclVEfh_82{stroke-dasharray:665 667;stroke-dashoffset:666;animation:FnclVEfh_draw 3000ms linear 0ms forwards;}.FnclVEfh_83{stroke-dasharray:189 191;stroke-dashoffset:190;animation:FnclVEfh_draw 3000ms linear 0ms forwards;}.FnclVEfh_84{stroke-dasharray:69 71;stroke-dashoffset:70;animation:FnclVEfh_draw 3000ms linear 0ms forwards;}.FnclVEfh_85{stroke-dasharray:327 329;stroke-dashoffset:328;animation:FnclVEfh_draw 3000ms linear 0ms forwards;}.FnclVEfh_86{stroke-dasharray:69 71;stroke-dashoffset:70;animation:FnclVEfh_draw 3000ms linear 0ms forwards;}.FnclVEfh_87{stroke-dasharray:327 329;stroke-dashoffset:328;animation:FnclVEfh_draw 3000ms linear 0ms forwards;}.FnclVEfh_88{stroke-dasharray:69 71;stroke-dashoffset:70;animation:FnclVEfh_draw 3000ms linear 0ms forwards;}.FnclVEfh_89{stroke-dasharray:327 329;stroke-dashoffset:328;animation:FnclVEfh_draw 3000ms linear 0ms forwards;}.FnclVEfh_90{stroke-dasharray:327 329;stroke-dashoffset:328;animation:FnclVEfh_draw 3000ms linear 0ms forwards;}.FnclVEfh_91{stroke-dasharray:69 71;stroke-dashoffset:70;animation:FnclVEfh_draw 3000ms linear 0ms forwards;}.FnclVEfh_92{stroke-dasharray:69 71;stroke-dashoffset:70;animation:FnclVEfh_draw 3000ms linear 0ms forwards;}.FnclVEfh_93{stroke-dasharray:327 329;stroke-dashoffset:328;animation:FnclVEfh_draw 3000ms linear 0ms forwards;}.FnclVEfh_94{stroke-dasharray:189 191;stroke-dashoffset:190;animation:FnclVEfh_draw 3000ms linear 0ms forwards;}.FnclVEfh_95{stroke-dasharray:189 191;stroke-dashoffset:190;animation:FnclVEfh_draw 3000ms linear 0ms forwards;}.FnclVEfh_96{stroke-dasharray:190 192;stroke-dashoffset:191;animation:FnclVEfh_draw 3000ms linear 0ms forwards;}.FnclVEfh_97{stroke-dasharray:189 191;stroke-dashoffset:190;animation:FnclVEfh_draw 3000ms linear 0ms forwards;}.FnclVEfh_98{stroke-dasharray:792 794;stroke-dashoffset:793;animation:FnclVEfh_draw 3000ms linear 0ms forwards;}.FnclVEfh_99{stroke-dasharray:190 192;stroke-dashoffset:191;animation:FnclVEfh_draw 3000ms linear 0ms forwards;}.FnclVEfh_100{stroke-dasharray:242 244;stroke-dashoffset:243;animation:FnclVEfh_draw 3000ms linear 0ms forwards;}.FnclVEfh_101{stroke-dasharray:7 9;stroke-dashoffset:8;animation:FnclVEfh_draw 3000ms linear 0ms forwards;}.FnclVEfh_102{stroke-dasharray:551 553;stroke-dashoffset:552;animation:FnclVEfh_draw 3000ms linear 0ms forwards;}.FnclVEfh_103{stroke-dasharray:551 553;stroke-dashoffset:552;animation:FnclVEfh_draw 3000ms linear 0ms forwards;}.FnclVEfh_104{stroke-dasharray:551 553;stroke-dashoffset:552;animation:FnclVEfh_draw 3000ms linear 0ms forwards;}.FnclVEfh_105{stroke-dasharray:551 553;stroke-dashoffset:552;animation:FnclVEfh_draw 3000ms linear 0ms forwards;}.FnclVEfh_106{stroke-dasharray:551 553;stroke-dashoffset:552;animation:FnclVEfh_draw 3000ms linear 0ms forwards;}.FnclVEfh_107{stroke-dasharray:551 553;stroke-dashoffset:552;animation:FnclVEfh_draw 3000ms linear 0ms forwards;}.FnclVEfh_108{stroke-dasharray:7 9;stroke-dashoffset:8;animation:FnclVEfh_draw 3000ms linear 0ms forwards;}.FnclVEfh_109{stroke-dasharray:189 191;stroke-dashoffset:190;animation:FnclVEfh_draw 3000ms linear 0ms forwards;}.FnclVEfh_110{stroke-dasharray:1068 1070;stroke-dashoffset:1069;animation:FnclVEfh_draw 3000ms linear 0ms forwards;}.FnclVEfh_111{stroke-dasharray:70 72;stroke-dashoffset:71;animation:FnclVEfh_draw 3000ms linear 0ms forwards;}.FnclVEfh_112{stroke-dasharray:327 329;stroke-dashoffset:328;animation:FnclVEfh_draw 3000ms linear 0ms forwards;}.FnclVEfh_113{stroke-dasharray:327 329;stroke-dashoffset:328;animation:FnclVEfh_draw 3000ms linear 0ms forwards;}.FnclVEfh_114{stroke-dasharray:466 468;stroke-dashoffset:467;animation:FnclVEfh_draw 3000ms linear 0ms forwards;}.FnclVEfh_115{stroke-dasharray:606 608;stroke-dashoffset:607;animation:FnclVEfh_draw 3000ms linear 0ms forwards;}.FnclVEfh_116{stroke-dasharray:161 163;stroke-dashoffset:162;animation:FnclVEfh_draw 3000ms linear 0ms forwards;}.FnclVEfh_117{stroke-dasharray:517 519;stroke-dashoffset:518;animation:FnclVEfh_draw 3000ms linear 0ms forwards;}.FnclVEfh_118{stroke-dasharray:70 72;stroke-dashoffset:71;animation:FnclVEfh_draw 3000ms linear 0ms forwards;}.FnclVEfh_119{stroke-dasharray:517 519;stroke-dashoffset:518;animation:FnclVEfh_draw 3000ms linear 0ms forwards;}.FnclVEfh_120{stroke-dasharray:70 72;stroke-dashoffset:71;animation:FnclVEfh_draw 3000ms linear 0ms forwards;}.FnclVEfh_121{stroke-dasharray:517 519;stroke-dashoffset:518;animation:FnclVEfh_draw 3000ms linear 0ms forwards;}.FnclVEfh_122{stroke-dasharray:70 72;stroke-dashoffset:71;animation:FnclVEfh_draw 3000ms linear 0ms forwards;}.FnclVEfh_123{stroke-dasharray:379 381;stroke-dashoffset:380;animation:FnclVEfh_draw 3000ms linear 0ms forwards;}.FnclVEfh_124{stroke-dasharray:104 106;stroke-dashoffset:105;animation:FnclVEfh_draw 3000ms linear 0ms forwards;}.FnclVEfh_125{stroke-dasharray:1953 1955;stroke-dashoffset:1954;animation:FnclVEfh_draw 3000ms linear 0ms forwards;}.FnclVEfh_126{stroke-dasharray:886 888;stroke-dashoffset:887;animation:FnclVEfh_draw 3000ms linear 0ms forwards;}.FnclVEfh_127{stroke-dasharray:606 608;stroke-dashoffset:607;animation:FnclVEfh_draw 3000ms linear 0ms forwards;}.FnclVEfh_128{stroke-dasharray:21 23;stroke-dashoffset:22;animation:FnclVEfh_draw 3000ms linear 0ms forwards;}.FnclVEfh_129{stroke-dasharray:328 330;stroke-dashoffset:329;animation:FnclVEfh_draw 3000ms linear 0ms forwards;}.FnclVEfh_130{stroke-dasharray:606 608;stroke-dashoffset:607;animation:FnclVEfh_draw 3000ms linear 0ms forwards;}.FnclVEfh_131{stroke-dasharray:348 350;stroke-dashoffset:349;animation:FnclVEfh_draw 3000ms linear 0ms forwards;}.FnclVEfh_132{stroke-dasharray:327 329;stroke-dashoffset:328;animation:FnclVEfh_draw 3000ms linear 0ms forwards;}.FnclVEfh_133{stroke-dasharray:327 329;stroke-dashoffset:328;animation:FnclVEfh_draw 3000ms linear 0ms forwards;}.FnclVEfh_134{stroke-dasharray:1017 1019;stroke-dashoffset:1018;animation:FnclVEfh_draw 3000ms linear 0ms forwards;}.FnclVEfh_135{stroke-dasharray:304 306;stroke-dashoffset:305;animation:FnclVEfh_draw 3000ms linear 0ms forwards;}.FnclVEfh_136{stroke-dasharray:356 358;stroke-dashoffset:357;animation:FnclVEfh_draw 3000ms linear 0ms forwards;}.FnclVEfh_137{stroke-dasharray:380 382;stroke-dashoffset:381;animation:FnclVEfh_draw 3000ms linear 0ms forwards;}.FnclVEfh_138{stroke-dasharray:327 329;stroke-dashoffset:328;animation:FnclVEfh_draw 3000ms linear 0ms forwards;}.FnclVEfh_139{stroke-dasharray:69 71;stroke-dashoffset:70;animation:FnclVEfh_draw 3000ms linear 0ms forwards;}.FnclVEfh_140{stroke-dasharray:69 71;stroke-dashoffset:70;animation:FnclVEfh_draw 3000ms linear 0ms forwards;}.FnclVEfh_141{stroke-dasharray:327 329;stroke-dashoffset:328;animation:FnclVEfh_draw 3000ms linear 0ms forwards;}.FnclVEfh_142{stroke-dasharray:792 794;stroke-dashoffset:793;animation:FnclVEfh_draw 3000ms linear 0ms forwards;}.FnclVEfh_143{stroke-dasharray:327 329;stroke-dashoffset:328;animation:FnclVEfh_draw 3000ms linear 0ms forwards;}.FnclVEfh_144{stroke-dasharray:69 71;stroke-dashoffset:70;animation:FnclVEfh_draw 3000ms linear 0ms forwards;}.FnclVEfh_145{stroke-dasharray:69 71;stroke-dashoffset:70;animation:FnclVEfh_draw 3000ms linear 0ms forwards;}.FnclVEfh_146{stroke-dasharray:327 329;stroke-dashoffset:328;animation:FnclVEfh_draw 3000ms linear 0ms forwards;}.FnclVEfh_147{stroke-dasharray:792 794;stroke-dashoffset:793;animation:FnclVEfh_draw 3000ms linear 0ms forwards;}.FnclVEfh_148{stroke-dasharray:327 329;stroke-dashoffset:328;animation:FnclVEfh_draw 3000ms linear 0ms forwards;}.FnclVEfh_149{stroke-dasharray:69 71;stroke-dashoffset:70;animation:FnclVEfh_draw 3000ms linear 0ms forwards;}.FnclVEfh_150{stroke-dasharray:69 71;stroke-dashoffset:70;animation:FnclVEfh_draw 3000ms linear 0ms forwards;}.FnclVEfh_151{stroke-dasharray:327 329;stroke-dashoffset:328;animation:FnclVEfh_draw 3000ms linear 0ms forwards;}.FnclVEfh_152{stroke-dasharray:792 794;stroke-dashoffset:793;animation:FnclVEfh_draw 3000ms linear 0ms forwards;}.FnclVEfh_153{stroke-dasharray:1548 1550;stroke-dashoffset:1549;animation:FnclVEfh_draw 3000ms linear 0ms forwards;}.FnclVEfh_154{stroke-dasharray:304 306;stroke-dashoffset:305;animation:FnclVEfh_draw 3000ms linear 0ms forwards;}.FnclVEfh_155{stroke-dasharray:356 358;stroke-dashoffset:357;animation:FnclVEfh_draw 3000ms linear 0ms forwards;}.FnclVEfh_156{stroke-dasharray:304 306;stroke-dashoffset:305;animation:FnclVEfh_draw 3000ms linear 0ms forwards;}.FnclVEfh_157{stroke-dasharray:356 358;stroke-dashoffset:357;animation:FnclVEfh_draw 3000ms linear 0ms forwards;}@keyframes FnclVEfh_draw{100%{stroke-dashoffset:0;}}@keyframes FnclVEfh_fade{0%{stroke-opacity:1;}94.44444444444444%{stroke-opacity:1;}100%{stroke-opacity:0;}}</style></svg>
